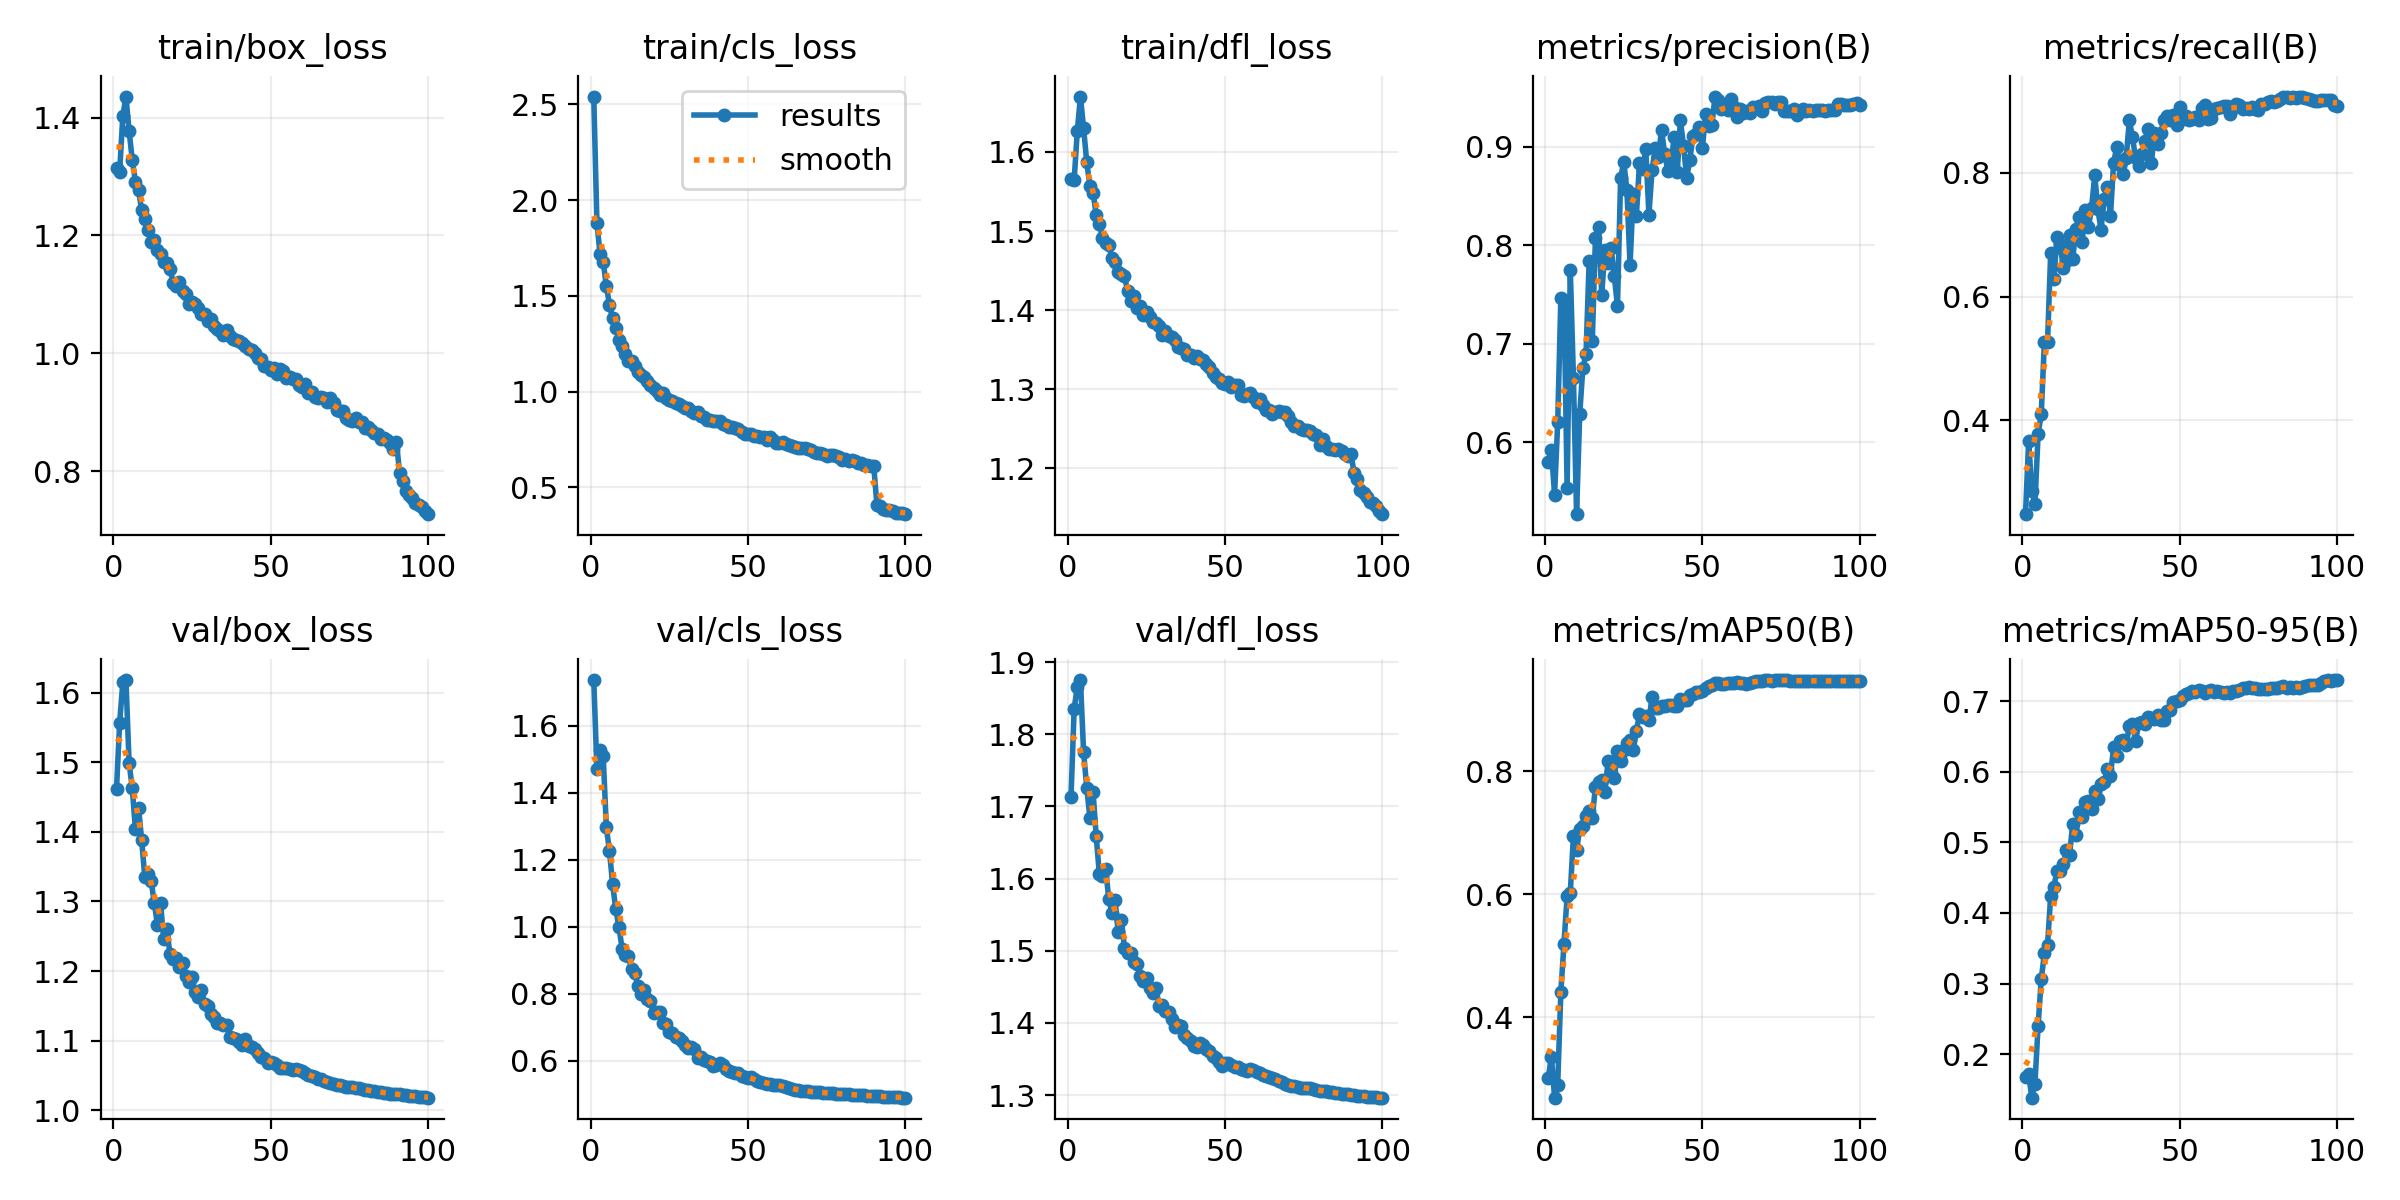

Source data for this figure (header and first rows):
epoch, train/box_loss, train/cls_loss, train/dfl_loss, metrics/precision(B), metrics/recall(B), metrics/mAP50(B), metrics/mAP50-95(B), val/box_loss, val/cls_loss, val/dfl_loss, lr/pg0, lr/pg1, lr/pg2
1, 1.314, 2.541, 1.565, 0.58, 0.2487, 0.3015, 0.1678, 1.462, 1.736, 1.713, 0.003331, 0.003331, 0.003331
2, 1.308, 1.883, 1.565, 0.5922, 0.3673, 0.3355, 0.1715, 1.557, 1.471, 1.835, 0.006599, 0.006599, 0.006599
3, 1.403, 1.717, 1.627, 0.5466, 0.2859, 0.2689, 0.1383, 1.615, 1.526, 1.866, 0.0098, 0.0098, 0.0098
4, 1.436, 1.678, 1.67, 0.62, 0.2655, 0.2902, 0.1583, 1.618, 1.509, 1.875, 0.009703, 0.009703, 0.009703
5, 1.377, 1.552, 1.63, 0.7464, 0.3779, 0.4412, 0.24, 1.499, 1.297, 1.775, 0.009604, 0.009604, 0.009604
6, 1.329, 1.453, 1.587, 0.7445, 0.4104, 0.5196, 0.3059, 1.463, 1.225, 1.726, 0.009505, 0.009505, 0.009505
7, 1.292, 1.382, 1.557, 0.5536, 0.5271, 0.5972, 0.3427, 1.404, 1.126, 1.684, 0.009406, 0.009406, 0.009406
8, 1.277, 1.335, 1.548, 0.7751, 0.5266, 0.6024, 0.3548, 1.435, 1.051, 1.72, 0.009307, 0.009307, 0.009307
9, 1.243, 1.269, 1.521, 0.6655, 0.67, 0.6945, 0.4239, 1.388, 0.9994, 1.659, 0.009208, 0.009208, 0.009208
10, 1.227, 1.24, 1.509, 0.5268, 0.6287, 0.6716, 0.4366, 1.334, 0.9344, 1.607, 0.009109, 0.009109, 0.009109
11, 1.21, 1.194, 1.491, 0.6286, 0.6957, 0.7056, 0.46, 1.34, 0.9157, 1.603, 0.00901, 0.00901, 0.00901
12, 1.19, 1.159, 1.485, 0.6753, 0.6852, 0.7104, 0.4592, 1.329, 0.9112, 1.614, 0.008911, 0.008911, 0.008911
13, 1.192, 1.158, 1.482, 0.689, 0.6469, 0.7267, 0.4691, 1.298, 0.8749, 1.572, 0.008812, 0.008812, 0.008812
14, 1.176, 1.135, 1.466, 0.7841, 0.6576, 0.7358, 0.4885, 1.267, 0.8615, 1.553, 0.008713, 0.008713, 0.008713
15, 1.169, 1.1, 1.461, 0.7029, 0.6993, 0.7242, 0.4821, 1.298, 0.8239, 1.57, 0.008614, 0.008614, 0.008614
16, 1.154, 1.088, 1.449, 0.8075, 0.6602, 0.7749, 0.5264, 1.245, 0.7997, 1.526, 0.008515, 0.008515, 0.008515
17, 1.153, 1.077, 1.446, 0.8188, 0.7087, 0.7821, 0.51, 1.261, 0.8104, 1.543, 0.008416, 0.008416, 0.008416
18, 1.143, 1.057, 1.443, 0.7498, 0.7291, 0.7862, 0.5434, 1.224, 0.7831, 1.504, 0.008317, 0.008317, 0.008317
19, 1.12, 1.035, 1.424, 0.7954, 0.688, 0.7657, 0.5362, 1.217, 0.7767, 1.496, 0.008218, 0.008218, 0.008218
20, 1.115, 1.018, 1.411, 0.7821, 0.7406, 0.8157, 0.5569, 1.219, 0.7406, 1.497, 0.008119, 0.008119, 0.008119
21, 1.121, 1.005, 1.417, 0.7969, 0.7117, 0.7977, 0.559, 1.206, 0.7444, 1.485, 0.00802, 0.00802, 0.00802
22, 1.105, 0.9829, 1.403, 0.7684, 0.7431, 0.7888, 0.5478, 1.212, 0.7453, 1.482, 0.007921, 0.007921, 0.007921
23, 1.1, 0.9912, 1.406, 0.7381, 0.7959, 0.833, 0.5728, 1.192, 0.7119, 1.465, 0.007822, 0.007822, 0.007822
24, 1.084, 0.9669, 1.393, 0.8682, 0.7415, 0.8172, 0.5607, 1.185, 0.7103, 1.458, 0.007723, 0.007723, 0.007723
25, 1.086, 0.9546, 1.397, 0.8843, 0.7076, 0.8347, 0.5822, 1.191, 0.6857, 1.463, 0.007624, 0.007624, 0.007624
26, 1.084, 0.9526, 1.391, 0.856, 0.7583, 0.8453, 0.5853, 1.17, 0.6835, 1.448, 0.007525, 0.007525, 0.007525
27, 1.076, 0.9386, 1.385, 0.7795, 0.7769, 0.8499, 0.6032, 1.163, 0.6704, 1.441, 0.007426, 0.007426, 0.007426
28, 1.067, 0.9333, 1.383, 0.8518, 0.7301, 0.8345, 0.5945, 1.173, 0.6677, 1.448, 0.007327, 0.007327, 0.007327
29, 1.066, 0.925, 1.38, 0.8294, 0.8156, 0.8655, 0.6344, 1.153, 0.6579, 1.424, 0.007228, 0.007228, 0.007228
30, 1.055, 0.9148, 1.369, 0.883, 0.8416, 0.8925, 0.6215, 1.149, 0.6461, 1.425, 0.007129, 0.007129, 0.007129
31, 1.058, 0.9165, 1.373, 0.8768, 0.8129, 0.8882, 0.6428, 1.138, 0.6376, 1.417, 0.00703, 0.00703, 0.00703
32, 1.046, 0.8994, 1.367, 0.8971, 0.7973, 0.8903, 0.6443, 1.133, 0.6414, 1.415, 0.006931, 0.006931, 0.006931
33, 1.042, 0.889, 1.367, 0.831, 0.824, 0.8834, 0.6376, 1.126, 0.634, 1.405, 0.006832, 0.006832, 0.006832
34, 1.038, 0.8926, 1.362, 0.8766, 0.8846, 0.9206, 0.6648, 1.125, 0.6078, 1.395, 0.006733, 0.006733, 0.006733
35, 1.031, 0.8743, 1.353, 0.8983, 0.8573, 0.903, 0.6669, 1.122, 0.6104, 1.398, 0.006634, 0.006634, 0.006634
36, 1.039, 0.8679, 1.353, 0.8893, 0.8231, 0.902, 0.6435, 1.122, 0.6026, 1.395, 0.006535, 0.006535, 0.006535
37, 1.03, 0.8508, 1.351, 0.9171, 0.8112, 0.9067, 0.6689, 1.106, 0.5995, 1.383, 0.006436, 0.006436, 0.006436
38, 1.024, 0.8529, 1.343, 0.8927, 0.8296, 0.906, 0.6703, 1.103, 0.5965, 1.379, 0.006337, 0.006337, 0.006337
39, 1.023, 0.8489, 1.343, 0.8756, 0.8511, 0.9075, 0.6678, 1.102, 0.5845, 1.375, 0.006238, 0.006238, 0.006238
40, 1.02, 0.845, 1.339, 0.881, 0.8712, 0.9075, 0.6781, 1.099, 0.5855, 1.368, 0.006139, 0.006139, 0.006139
41, 1.018, 0.8465, 1.342, 0.9099, 0.8155, 0.9052, 0.6766, 1.094, 0.5919, 1.367, 0.00604, 0.00604, 0.00604
42, 1.013, 0.8321, 1.339, 0.8741, 0.8649, 0.9053, 0.674, 1.103, 0.5858, 1.373, 0.005941, 0.005941, 0.005941
43, 1.007, 0.8257, 1.337, 0.9267, 0.8461, 0.9175, 0.6797, 1.092, 0.5741, 1.369, 0.005842, 0.005842, 0.005842
44, 1.005, 0.8153, 1.332, 0.9008, 0.8649, 0.9159, 0.6736, 1.09, 0.5684, 1.364, 0.005743, 0.005743, 0.005743
45, 1.001, 0.8133, 1.329, 0.8681, 0.8853, 0.9163, 0.6731, 1.088, 0.5673, 1.361, 0.005644, 0.005644, 0.005644
46, 0.9913, 0.8083, 1.32, 0.8865, 0.8919, 0.9232, 0.6857, 1.082, 0.562, 1.354, 0.005545, 0.005545, 0.005545
47, 0.9903, 0.8037, 1.316, 0.9106, 0.8845, 0.9246, 0.6878, 1.077, 0.5615, 1.351, 0.005446, 0.005446, 0.005446
48, 0.9785, 0.7882, 1.312, 0.9129, 0.8938, 0.9294, 0.6981, 1.074, 0.5551, 1.346, 0.005347, 0.005347, 0.005347
49, 0.9764, 0.7772, 1.308, 0.9197, 0.8766, 0.9294, 0.6999, 1.068, 0.5512, 1.341, 0.005248, 0.005248, 0.005248
50, 0.9725, 0.7798, 1.307, 0.8984, 0.9062, 0.9305, 0.7019, 1.069, 0.5485, 1.344, 0.005149, 0.005149, 0.005149
51, 0.9758, 0.7774, 1.309, 0.9328, 0.8874, 0.935, 0.7073, 1.068, 0.5502, 1.345, 0.00505, 0.00505, 0.00505
52, 0.9655, 0.769, 1.303, 0.9204, 0.8915, 0.9388, 0.7095, 1.065, 0.5452, 1.341, 0.004951, 0.004951, 0.004951
53, 0.9728, 0.7699, 1.305, 0.9215, 0.8852, 0.9408, 0.7115, 1.061, 0.5397, 1.339, 0.004852, 0.004852, 0.004852
54, 0.9706, 0.7638, 1.305, 0.9508, 0.8864, 0.9427, 0.7147, 1.061, 0.5363, 1.339, 0.004753, 0.004753, 0.004753
55, 0.9586, 0.7645, 1.293, 0.9473, 0.8906, 0.9428, 0.7131, 1.061, 0.5337, 1.336, 0.004654, 0.004654, 0.004654
56, 0.9593, 0.7494, 1.291, 0.9384, 0.8856, 0.9425, 0.7153, 1.059, 0.531, 1.334, 0.004555, 0.004555, 0.004555
57, 0.9571, 0.762, 1.293, 0.9394, 0.9044, 0.9424, 0.7141, 1.058, 0.5297, 1.334, 0.004456, 0.004456, 0.004456
58, 0.9567, 0.747, 1.295, 0.9375, 0.9089, 0.9433, 0.7118, 1.06, 0.5276, 1.337, 0.004357, 0.004357, 0.004357
59, 0.9469, 0.7295, 1.29, 0.9478, 0.8874, 0.9433, 0.7137, 1.058, 0.5276, 1.335, 0.004258, 0.004258, 0.004258
60, 0.9436, 0.7314, 1.284, 0.9397, 0.8888, 0.9439, 0.7162, 1.056, 0.5258, 1.333, 0.004159, 0.004159, 0.004159
... 40 more rows
